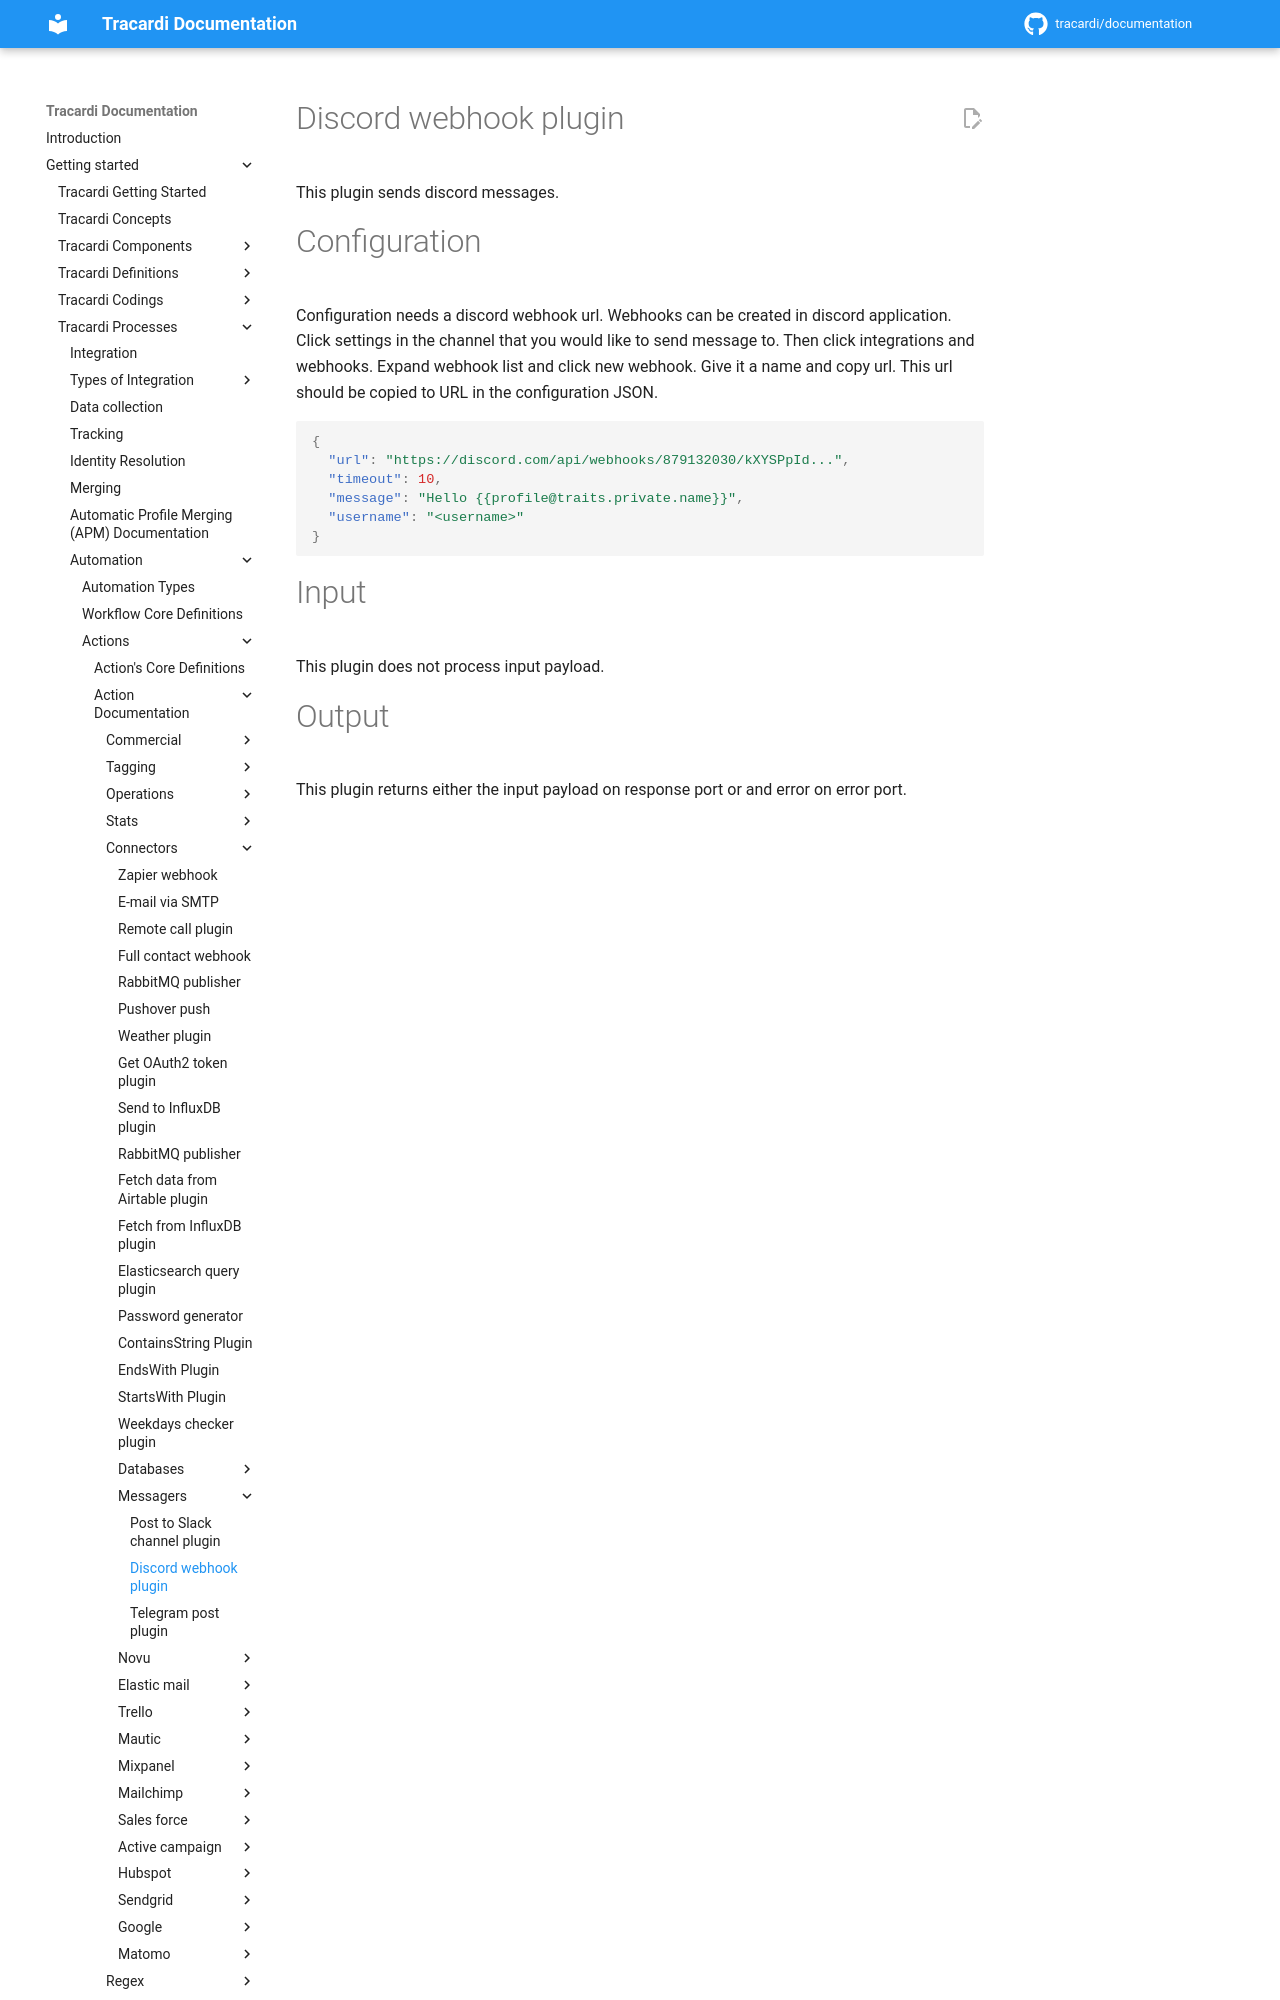

repository: Tracardi/documentation · page: 1.1.x/getting_started/processes/workflow/actions/discord_webhook_action/index.html · generator: mkdocs

# Discord webhook plugin

This plugin sends discord messages.

# Configuration

Configuration needs a discord webhook url. Webhooks can be created in discord application. Click settings in the channel 
that you would like to send message to.  Then click integrations and webhooks.  Expand webhook list and click 
new webhook. Give it a name and copy url. This url should be copied to URL in the configuration JSON.
